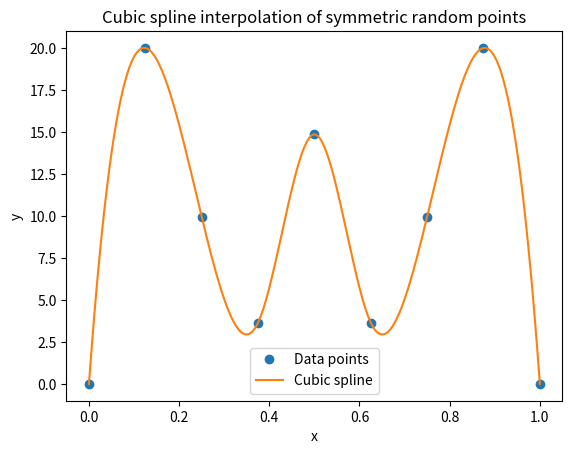
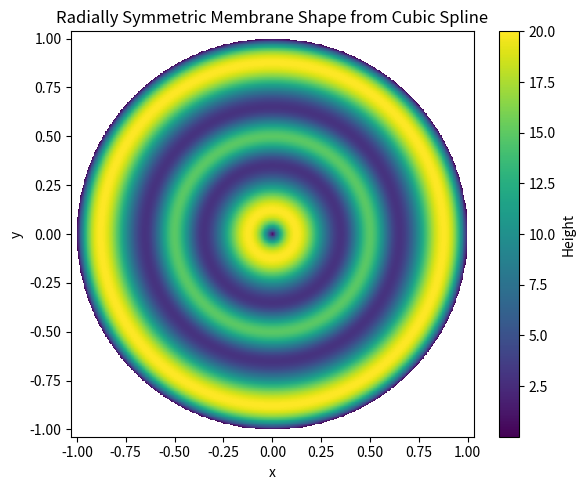

Reproduce these figures in Python, in order.
from pathlib import Path

import numpy as np
from scipy.interpolate import CubicSpline
import matplotlib.pyplot as plt

def create_random_vector(
    length: int,
    seed: int = None,
    value_range: tuple[float, float] | None = None
) -> np.ndarray:
    """
    Create a random vector of given length with optional scaling.
    """
    if seed is not None:
        np.random.seed(seed)
    y = np.random.randn(length)

    if value_range:
        y = scale_to_range(y, value_range)
    return y

def scale_to_range(y: np.ndarray, value_range: tuple[float, float] = (0, 1)) -> np.ndarray:
    """
    Scale the input vector y to the specified range [a, b].
    """
    assert isinstance(y, np.ndarray)
    assert isinstance(value_range, tuple)
    assert len(value_range) == 2
    a, b = value_range
    y_min, y_max = y.min(), y.max()
    if y_max == y_min:
        return np.full_like(y, a)
    scaled = a + (b - a) * (y - y_min) / (y_max - y_min)
    return scaled

def shift_vector(vector: np.ndarray, to_idx: int, to_val: float) -> np.ndarray:
    """
    Shift vector to concrete value.
    """
    assert isinstance(vector, np.ndarray)
    assert isinstance(to_idx, int)
    assert isinstance(to_val, float)
    assert -len(vector) <= to_idx < len(vector)
    diff=to_val - vector[to_idx]
    return vector + diff

def mirror_vector(vector: np.ndarray, duplicate_center: bool = False) -> np.ndarray:
    """
    Mirror vector to make symmetric.
    """
    assert isinstance(vector, np.ndarray)
    assert vector.ndim == 1

    if duplicate_center:
        mirrored = np.concatenate([vector[::-1], vector])
    else:
        mirrored = np.concatenate([vector[1:][::-1], vector])
    return mirrored

def spline_interpolate(values: np.ndarray) -> CubicSpline:
    """
    Interpolate values between values using Cubic Spline interpolator for domain 0 < x < 1 (easy to scale).
    """
    x = np.linspace(0, 1, len(values))
    return CubicSpline(x, values)

if __name__ == "__main__":

    v=create_random_vector(5)
    print(f"Random points: {v}")

    v_scaled=scale_to_range(v, value_range=(-10.0,10.0))
    print(f"Scaled points: {v_scaled}")

    v_shifted=shift_vector(v_scaled, to_idx=-1, to_val=0.0)
    print(f"Shifted points: {v_shifted}")

    v_mirrored=mirror_vector(v_shifted)
    print(f"Mirrored points: {v_mirrored}")

    domain = np.linspace(0, 1, 200)
    spline=spline_interpolate(v_mirrored)

    interpolated_values=spline(domain)

    plt.plot(np.linspace(0,1,len(v_mirrored)),v_mirrored, 'o', label='Data points')
    plt.plot(domain, interpolated_values, '-', label='Cubic spline')
    plt.legend()
    plt.title("Cubic spline interpolation of symmetric random points")
    plt.xlabel("x")
    plt.ylabel("y")
    plt.show()

    # Membrane
    R = 1.0
    res = 500
    x = np.linspace(-R, R, res)
    y = np.linspace(-R, R, res)
    X, Y = np.meshgrid(x, y)
    r = np.sqrt(X**2 + Y**2)
    r_norm = np.clip(r, 0, 1)
    Z = spline(r_norm)

    Z[r > 1] = np.nan

    plt.figure(figsize=(6, 5))
    plt.pcolormesh(X, Y, Z, shading='auto', cmap='viridis')
    plt.colorbar(label='Height')
    plt.title('Radially Symmetric Membrane Shape from Cubic Spline')
    plt.xlabel('x')
    plt.ylabel('y')
    plt.axis('equal')
    plt.tight_layout()

    plt.show()